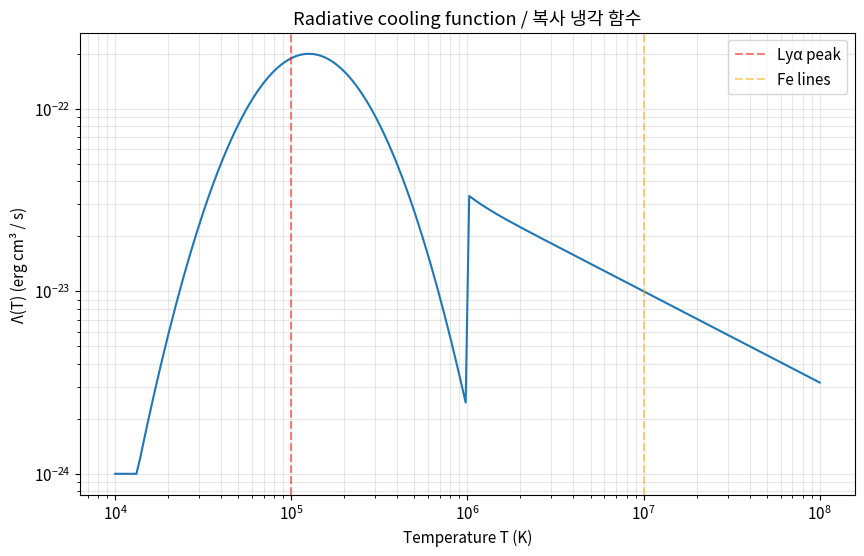
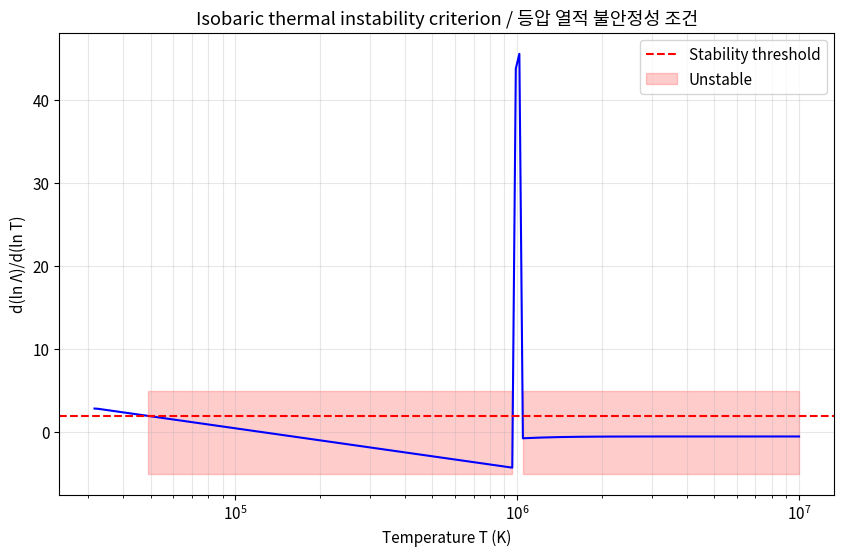
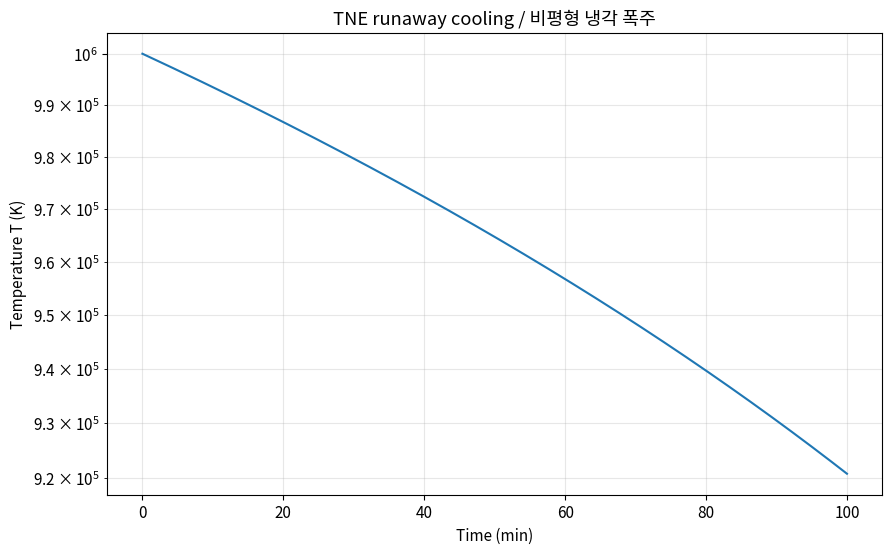
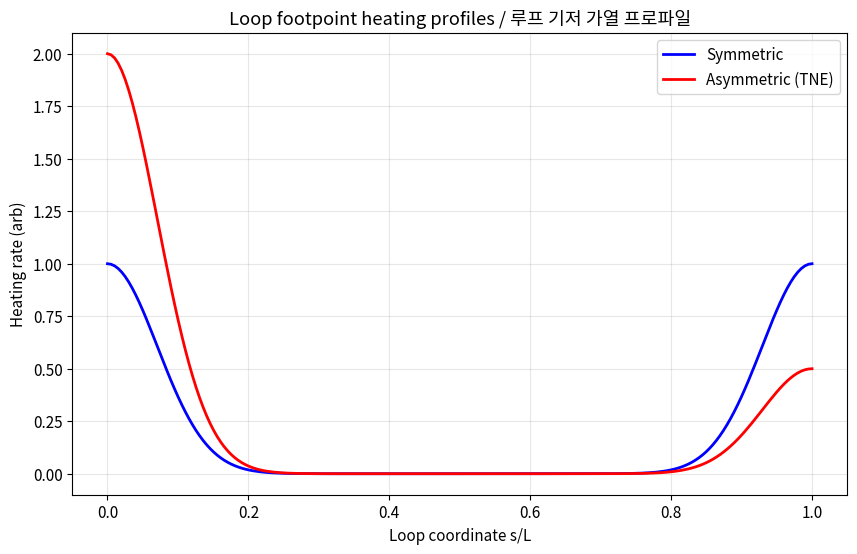
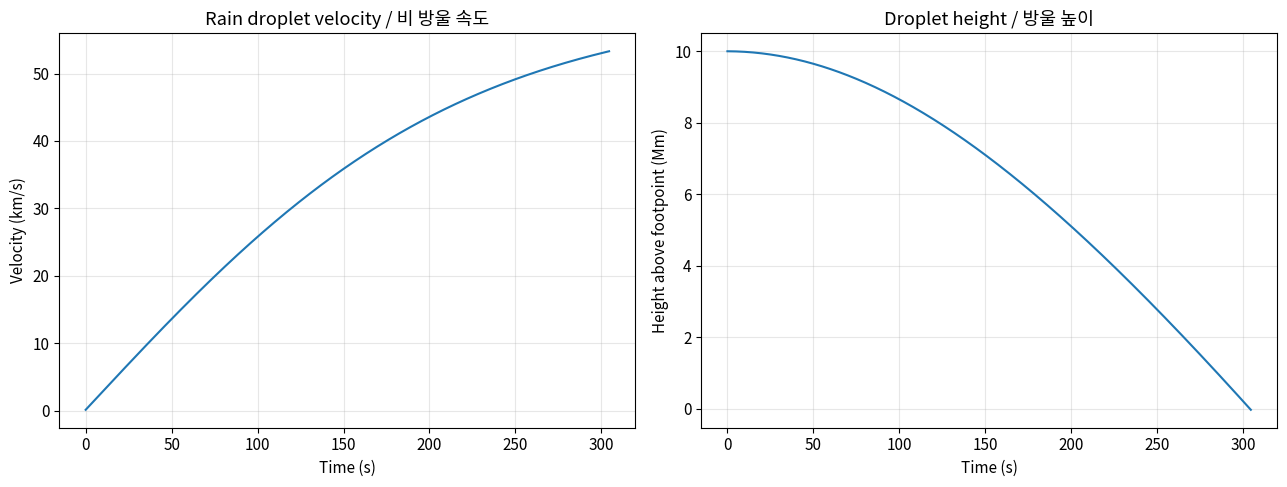
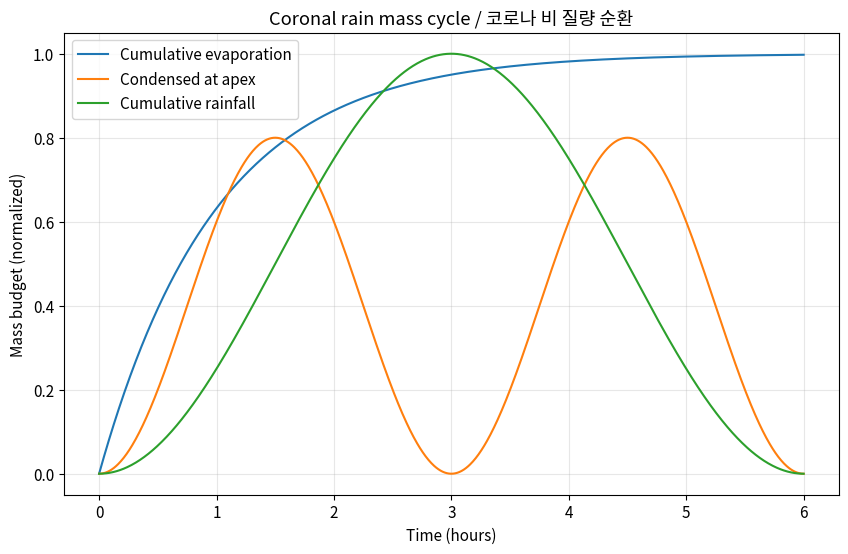

These charts were generated, in order, by the following Python code:
import numpy as np
import matplotlib.pyplot as plt

plt.rcParams['figure.figsize'] = (10, 6)
plt.rcParams['font.size'] = 11

K_B = 1.38e-16
M_H = 1.67e-24
G_SUN = 2.74e4

def radiative_loss(T):
    """Approximate radiative cooling function in erg cm³/s.

    Args:
        T: Temperature in K.

    Returns:
        Λ(T) in erg cm³/s.
    """
    T = np.asarray(T)
    lam = np.zeros_like(T, dtype=float)
    peak = 2e-22 * np.exp(-0.5 * ((np.log10(T) - 5.1) / 0.3) ** 2)
    lam = peak + 1e-23 * (T / 1e7) ** (-0.5) * (T > 1e6)
    lam = np.maximum(lam, 1e-24)
    return lam

T_grid = np.logspace(4, 8, 200)
plt.figure()
plt.loglog(T_grid, radiative_loss(T_grid))
plt.xlabel('Temperature T (K)')
plt.ylabel('Λ(T) (erg cm³ / s)')
plt.title('Radiative cooling function / 복사 냉각 함수')
plt.axvline(1e5, color='r', linestyle='--', alpha=0.5, label='Lyα peak')
plt.axvline(1e7, color='orange', linestyle='--', alpha=0.5, label='Fe lines')
plt.legend()
plt.grid(alpha=0.3, which='both')
plt.show()

def isobaric_criterion(T, Lambda_func):
    """Field 1965 isobaric thermal instability stability criterion.

    Stable when d(ln Λ)/d(ln T) > 2 (isobaric regime).
    """
    log_T = np.log(T)
    log_L = np.log(Lambda_func(T))
    d_log_L = np.gradient(log_L, log_T)
    return d_log_L

T = np.logspace(4.5, 7, 200)
d_log_L = isobaric_criterion(T, radiative_loss)
stable = d_log_L > 2

plt.figure()
plt.semilogx(T, d_log_L, 'b-')
plt.axhline(2, color='r', linestyle='--', label='Stability threshold')
plt.fill_between(T, -5, 5, where=~stable, alpha=0.2, color='red', label='Unstable')
plt.xlabel('Temperature T (K)')
plt.ylabel('d(ln Λ)/d(ln T)')
plt.title('Isobaric thermal instability criterion / 등압 열적 불안정성 조건')
plt.legend()
plt.grid(alpha=0.3, which='both')
plt.show()

T_evol = [1e6]
dt = 10
P_const = 2 * 1e9 * K_B * 1e6

for i in range(600):
    T_now = T_evol[-1]
    n = P_const / (2 * K_B * T_now)
    cooling = n * n * radiative_loss(np.array([T_now]))[0]
    dTdt = -(2 / 3) * cooling / (n * K_B)
    T_new = max(1e4, T_now + dTdt * dt)
    T_evol.append(T_new)

T_evol = np.array(T_evol)
t = np.arange(len(T_evol)) * dt / 60

plt.figure()
plt.semilogy(t, T_evol)
plt.xlabel('Time (min)')
plt.ylabel('Temperature T (K)')
plt.title('TNE runaway cooling / 비평형 냉각 폭주')
plt.grid(alpha=0.3, which='both')
plt.show()

s = np.linspace(0, 1, 200)
heating_sym = np.exp(-((s - 0) / 0.1) ** 2) + np.exp(-((s - 1) / 0.1) ** 2)
heating_asym = 2.0 * np.exp(-((s - 0) / 0.1) ** 2) + 0.5 * np.exp(-((s - 1) / 0.1) ** 2)

plt.figure()
plt.plot(s, heating_sym, 'b-', label='Symmetric', lw=2)
plt.plot(s, heating_asym, 'r-', label='Asymmetric (TNE)', lw=2)
plt.xlabel('Loop coordinate s/L')
plt.ylabel('Heating rate (arb)')
plt.title('Loop footpoint heating profiles / 루프 기저 가열 프로파일')
plt.legend()
plt.grid(alpha=0.3)
plt.show()
print('Asymmetric heating → TNE → rain at apex / 비대칭 가열 → TNE → 정점 강우')

def droplet_fall(t_max=600, dt=0.5, drop_radius_km=50):
    """Simulate coronal rain droplet free-fall with drag along loop leg."""
    v = 0.0
    z = 1e9
    t_arr, v_arr, z_arr = [], [], []
    rho_drop = 1e-12
    rho_amb = 1e-14
    A = np.pi * (drop_radius_km * 1e5) ** 2
    m = (4 / 3) * np.pi * (drop_radius_km * 1e5) ** 3 * rho_drop
    t = 0
    while t < t_max and z > 0:
        drag = 0.5 * rho_amb * v * abs(v) * A
        dvdt = G_SUN - drag / m if m > 0 else G_SUN
        v = v + dvdt * dt
        z = z - v * dt
        t_arr.append(t)
        v_arr.append(v)
        z_arr.append(z)
        t += dt
    return np.array(t_arr), np.array(v_arr), np.array(z_arr)

t, v, z = droplet_fall()

fig, (ax1, ax2) = plt.subplots(1, 2, figsize=(13, 5))
ax1.plot(t, v / 1e5)
ax1.set_xlabel('Time (s)')
ax1.set_ylabel('Velocity (km/s)')
ax1.set_title('Rain droplet velocity / 비 방울 속도')
ax1.grid(alpha=0.3)

ax2.plot(t, z / 1e8)
ax2.set_xlabel('Time (s)')
ax2.set_ylabel('Height above footpoint (Mm)')
ax2.set_title('Droplet height / 방울 높이')
ax2.grid(alpha=0.3)
plt.tight_layout()
plt.show()

print(f'Terminal velocity: ~{v[-1]/1e5:.0f} km/s')

t_cyc = np.linspace(0, 6 * 3600, 1000)
M_evap = 1 - np.exp(-t_cyc / 3600)
M_cond = 0.8 * np.sin(np.pi * t_cyc / (3 * 3600)) ** 2
M_rain = 0.5 * (1 - np.cos(np.pi * t_cyc / (3 * 3600)))

plt.figure()
plt.plot(t_cyc / 3600, M_evap, label='Cumulative evaporation')
plt.plot(t_cyc / 3600, M_cond, label='Condensed at apex')
plt.plot(t_cyc / 3600, M_rain, label='Cumulative rainfall')
plt.xlabel('Time (hours)')
plt.ylabel('Mass budget (normalized)')
plt.title('Coronal rain mass cycle / 코로나 비 질량 순환')
plt.legend()
plt.grid(alpha=0.3)
plt.show()
